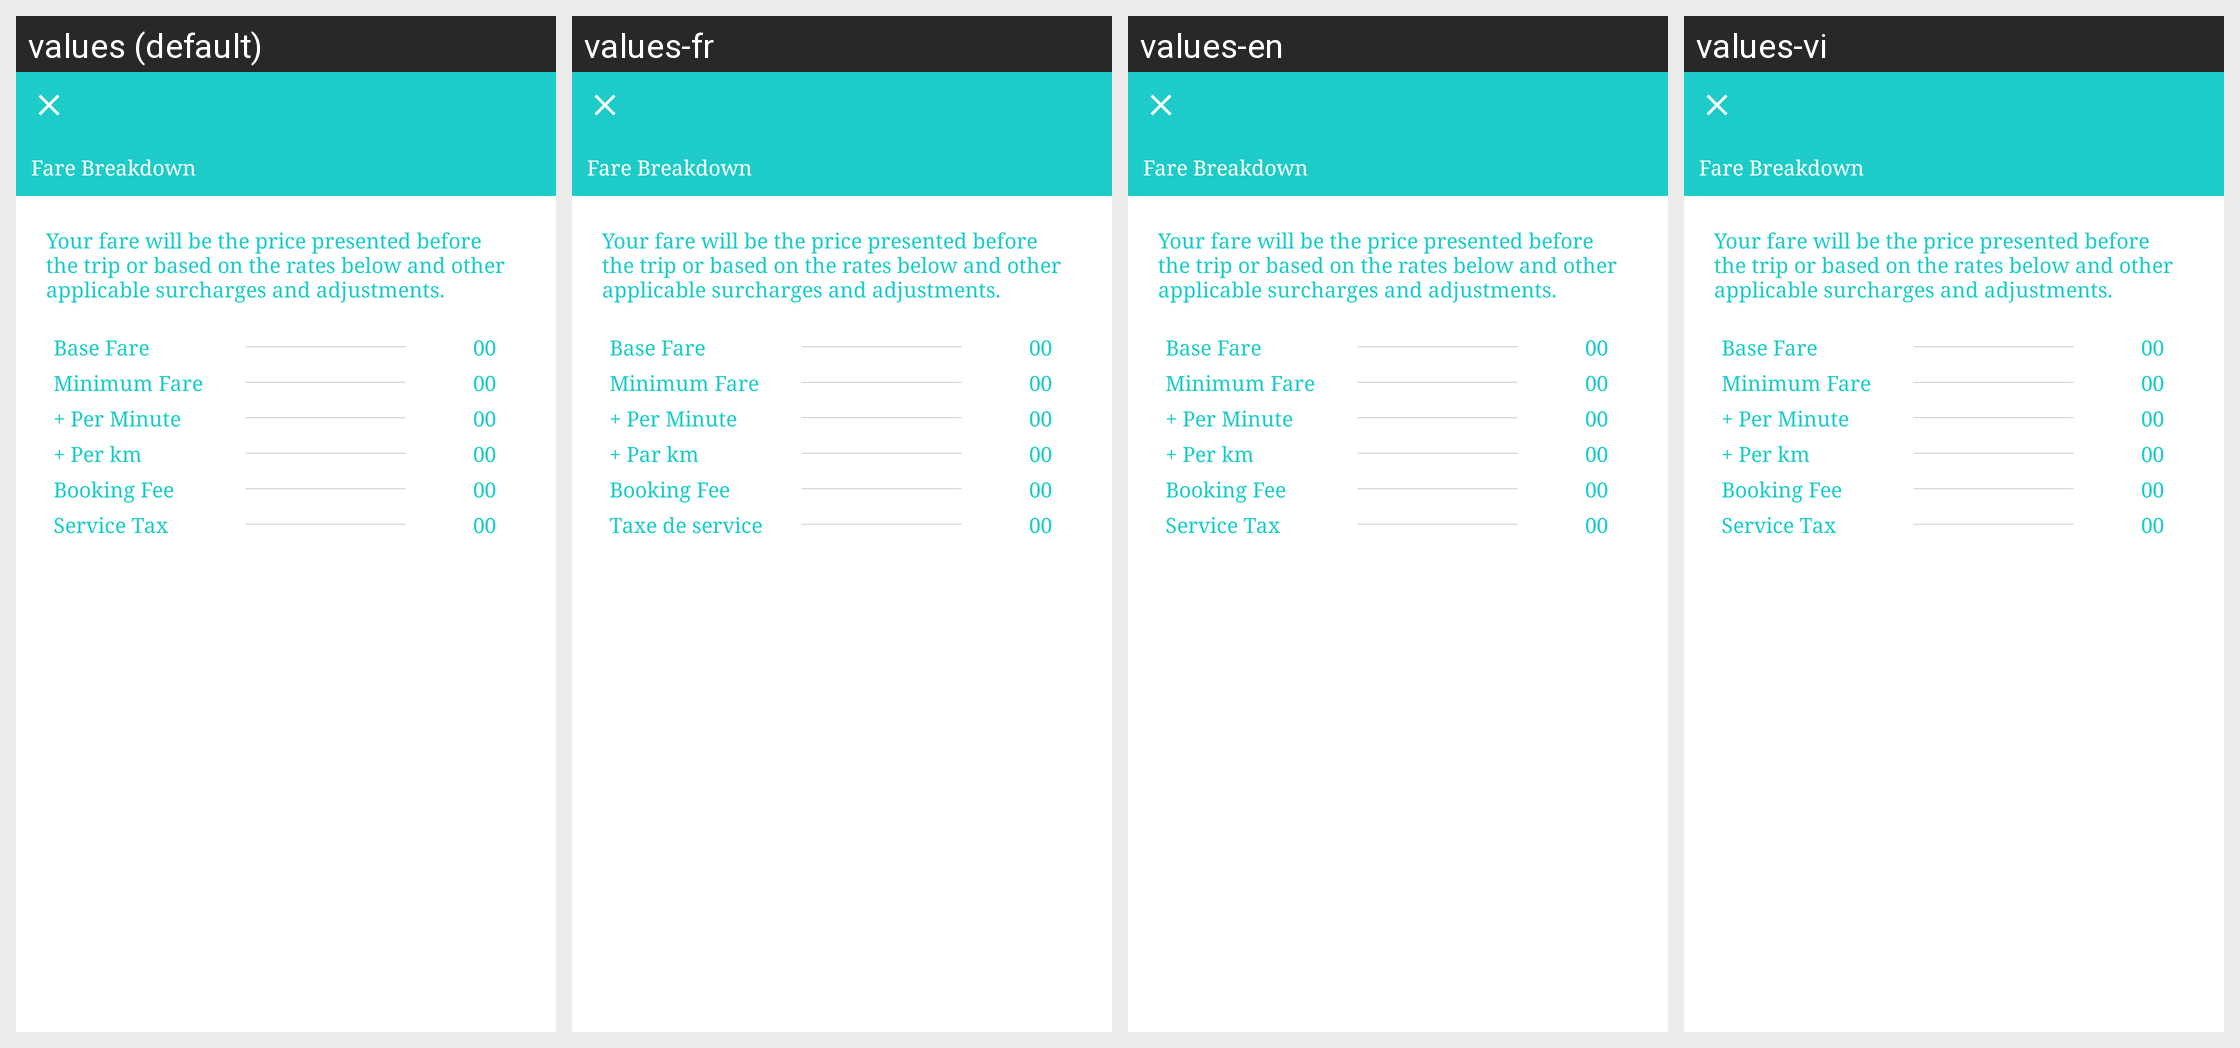

The same Android screen rendered under several of its app's locales, left to right. List the strings drawn on it with the default value and each locale's translation.
Android screen res/layout/fare_breakdown.xml rendered under 4 locales, left to right: values (default), values-fr, values-en, values-vi. Device: Nexus 5 (rendered at 1080×1920; each locale shown at half size, 540×960, under a caption strip naming it); theme NoActionBarTheme.
Strings drawn on this screen, with the default value and each locale's value (text and hints the layout hard-codes, and strings that could not be matched under every locale, appear in the picture but are not listed):

txt_fare_break
  values: Fare Breakdown
  values-fr: Fare Breakdown  [not translated; the default value is used]
  values-en: Fare Breakdown
  values-vi: Fare Breakdown  [not translated; the default value is used]

txt_fare_break_note
  values: Your fare will be the price presented before the trip or based on the rates below and other applicable surcharges and adjustments.
  values-fr: Your fare will be the price presented before the trip or based on the rates below and other applicable surcharges and adjustments.  [not translated; the default value is used]
  values-en: Your fare will be the price presented before the trip or based on the rates below and other applicable surcharges and adjustments.
  values-vi: Your fare will be the price presented before the trip or based on the rates below and other applicable surcharges and adjustments.  [not translated; the default value is used]

txt_base_price
  values: Base Fare
  values-fr: Base Fare  [not translated; the default value is used]
  values-en: Base Fare
  values-vi: Base Fare  [not translated; the default value is used]

txt_min_fare
  values: Minimum Fare
  values-fr: Minimum Fare  [not translated; the default value is used]
  values-en: Minimum Fare
  values-vi: Minimum Fare  [not translated; the default value is used]

txt_per_min
  values: + Per Minute
  values-fr: + Per Minute  [not translated; the default value is used]
  values-en: + Per Minute
  values-vi: + Per Minute  [not translated; the default value is used]

txt_per_km
  values: + Per km
  values-fr: + Par km
  values-en: + Per km
  values-vi: + Per km  [not translated; the default value is used]

txt_book_fee
  values: Booking Fee
  values-fr: Booking Fee  [not translated; the default value is used]
  values-en: Booking Fee
  values-vi: Booking Fee  [not translated; the default value is used]

txt_service_fee
  values: Service Tax
  values-fr: Taxe de service
  values-en: Service Tax
  values-vi: Service Tax  [not translated; the default value is used]
